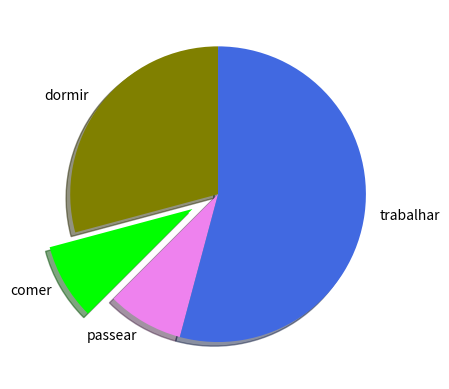

Write Python code to recreate this figure.
import matplotlib as mpl

print(mpl.__version__)

import matplotlib.pyplot as plt

# plt.plot([1, 3, 5], [2, 4, 7])
# plt.show()

# x = [2, 3, 5]
# y = [3, 5, 7]
# plt.plot(x, y)
# plt.xlabel("Variável 1")
# plt.ylabel("Variável 2")
# plt.title("Teste plot")
# plt.show()

# x2 = [1, 2, 3]
# y2 = [11, 12, 15]
# plt.plot(x2, y2, label = "Gráfico com Matplotlib")
# plt.legend()
# plt.show()

# x1 = [2, 4, 6, 8, 10]
# y1 = [6, 7, 8, 2, 4]

# plt.bar(x1, y1, label = "Barras", color = "green")
# plt.legend()
# plt.show()

# x2 = [1, 3, 5, 7, 9]
# y2 = [7, 8, 2, 4, 2]

# plt.bar(x1, y1, label = "Listas1", color = "blue")
# plt.bar(x2, y2, label = "Listas2", color = "red")
# plt.legend()
# plt.show()

# idades = [22, 65, 45, 55, 21, 22, 34, 42, 41, 4, 99, 101, 120, 122, 130, 111, 115, 80, 75, 54, 44, 64, 13, 18, 48]
# ids = [x for x in range(len(idades))]
# plt.bar(ids, idades)
# plt.show()
# bins = [0, 10, 20, 30, 40, 50, 60, 70, 80, 90, 100, 110, 120, 130]
# plt.hist(idades, bins, histtype = "bar", rwidth = 0.8)
# plt.show()
# plt.hist(idades, bins, histtype = "stepfilled", rwidth = 0.8)
# plt.show()

# x = [1, 2, 3, 4, 5, 6, 7, 8]
# y = [5, 2, 4, 5, 6, 8, 4, 8]

# plt.scatter(x, y, label = "Pontos", color = "black", marker = "o")
# plt.legend()
# plt.show()

# dias = [1, 2, 3, 4, 5]
# dormir = [7, 8, 6, 77, 7]
# comer = [2, 3, 4, 5, 3]
# trabalhar = [7, 8, 7, 2, 2]
# passear = [8, 5, 7, 8, 13]

# plt.stackplot(dias, dormir, comer, trabalhar, passear, colors = ['m', 'c', 'r', 'k', 'b'])
# plt.show()

fatias = [7, 2, 2, 13]
atividades = ["dormir", "comer", "passear", "trabalhar"]
cores = ["olive", "lime", "violet", "royalblue"]
plt.pie(fatias, labels = atividades, colors = cores, startangle = 90, shadow = True, explode = (0, 0.2, 0, 0))
plt.show()




















